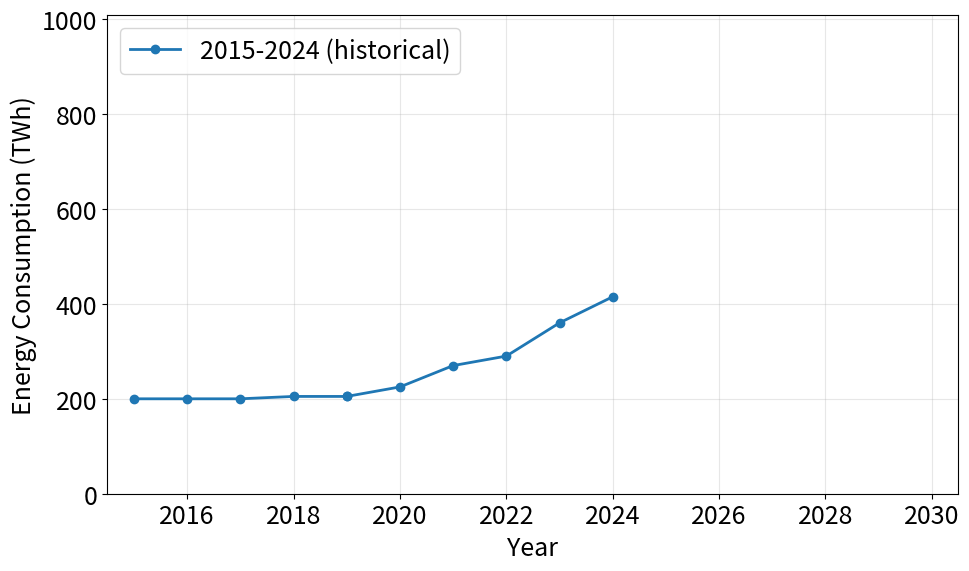
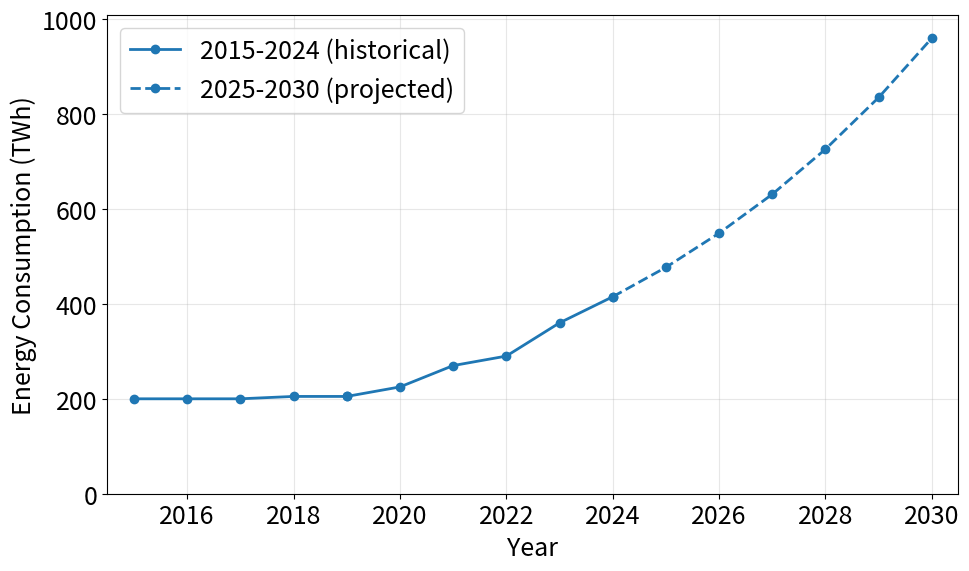
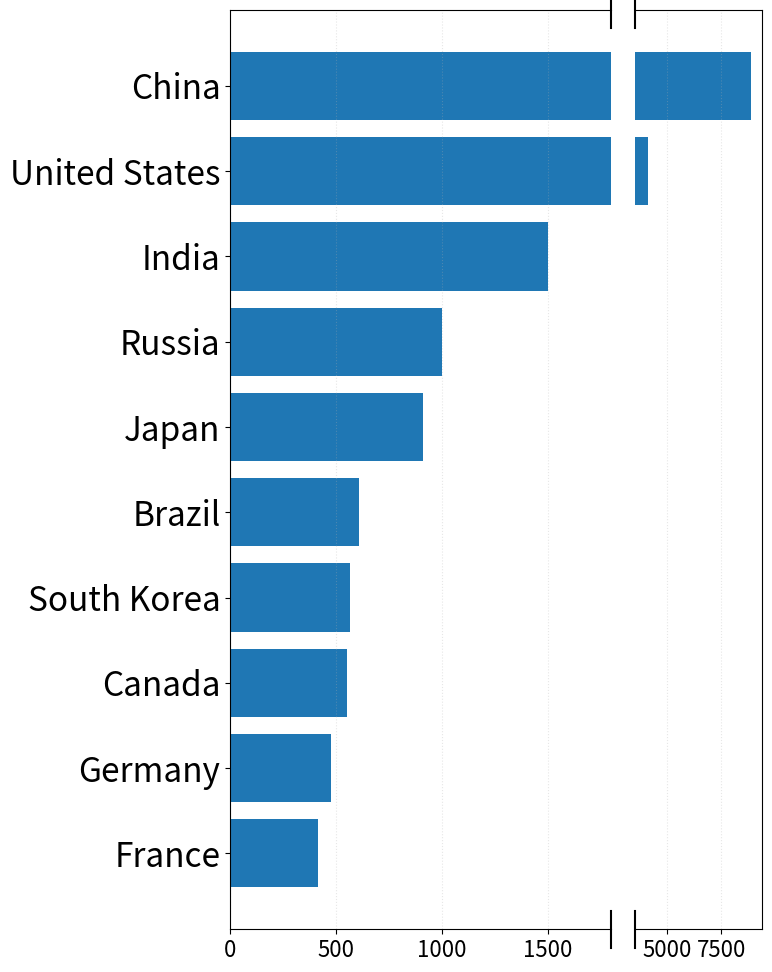

Python code for these plots, in order:
"""Plot global data center Energy consumption projections."""

from __future__ import annotations

import matplotlib.pyplot as plt

plt.rcParams.update({
	"font.size": 16,
	"axes.labelsize": 18,
	"xtick.labelsize": 16,
	"ytick.labelsize": 16,
})


YEARS = [
	2015,
	2016,
	2017,
	2018,
	2019,
	2020,
	2021,
	2022,
	2023,
	2024,
	2025,
	2026,
	2027,
	2028,
	2029,
	2030,
]

CONSUMPTION_TWH = [
	200,
	200,
	200,
	205,
	205,
	225,
	270,
	290,
	360,
	415,
	477,
	549,
	631,
	726,
	835,
	960,
]

COUNTRY_CONSUMPTION_TWH = {
	"China": 8900,
	"United States": 4100,
	"India": 1500,
	"Russia": 1000,
	"Japan": 913.2,
	"Brazil": 610.4,
	"South Korea": 564.2,
	"Canada": 549.8,
	"Germany": 475.9,
	"France": 412.6,
}


IDX_2019 = YEARS.index(2019)
IDX_2024 = YEARS.index(2024)

YEARS_PRE_2020 = YEARS[: IDX_2019 + 1]
DATA_PRE_2020 = CONSUMPTION_TWH[: IDX_2019 + 1]

YEARS_2020_2024 = YEARS[IDX_2019: IDX_2024 + 1]
DATA_2020_2024 = CONSUMPTION_TWH[IDX_2019: IDX_2024 + 1]

YEARS_PROJECTED = YEARS[IDX_2024:]
DATA_PROJECTED = CONSUMPTION_TWH[IDX_2024:]

X_LIMITS = (YEARS[0], YEARS[-1])
Y_MAX = max(CONSUMPTION_TWH) * 1.05
X_MARGIN = 0.5


def _apply_axis_formatting() -> None:
	plt.xlabel("Year")
	plt.ylabel("Energy Consumption (TWh)")
	plt.xlim(X_LIMITS[0] - X_MARGIN, X_LIMITS[1] + X_MARGIN)
	plt.ylim(0, Y_MAX)
	plt.grid(alpha=0.3)
	plt.xticks(fontsize=18)
	plt.yticks(fontsize=18)
	plt.legend(loc="upper left", fontsize=18)
	plt.tight_layout()


def plot_historical_only() -> None:
	"""Plot only the historical data up to 2024."""

	plt.figure(figsize=(10, 6))
	# plt.plot(
	# 	YEARS_PRE_2020,
	# 	DATA_PRE_2020,
	# 	color="tab:blue",
	# 	linewidth=2,
	# 	marker="o",
	# 	label="2015-2019 (historical)",
	# )
	plt.plot(
		YEARS_PRE_2020 + YEARS_2020_2024,
		DATA_PRE_2020 + DATA_2020_2024,
		color="tab:blue",
		linewidth=2,
		marker="o",
		label="2015-2024 (historical)",
	)
	_apply_axis_formatting()
	plt.savefig("power_consumption_historical.png", dpi=300)


def plot_with_projection() -> None:
	"""Plot the historical data plus projections from 2025 onward."""

	plt.figure(figsize=(10, 6))
	# plt.plot(
	# 	YEARS_PRE_2020,
	# 	DATA_PRE_2020,
	# 	color="tab:blue",
	# 	linewidth=2,
	# 	marker="o",
	# 	label="2015-2019 (historical)",
	# )
	plt.plot(
		YEARS_PRE_2020 + YEARS_2020_2024,
		DATA_PRE_2020 + DATA_2020_2024,
		color="tab:blue",
		linewidth=2,
		marker="o",
		label="2015-2024 (historical)",
	)
	plt.plot(
		YEARS_PROJECTED,
		DATA_PROJECTED,
		color="tab:blue",
		linewidth=2,
		linestyle="--",
		marker="o",
		label="2025-2030 (projected)",
	)
	_apply_axis_formatting()
	plt.savefig("power_consumption_with_projection.png", dpi=300)


def plot_country_comparison() -> None:
	"""Plot a horizontal bar chart comparing country-level consumption."""

	sorted_items = sorted(
		COUNTRY_CONSUMPTION_TWH.items(), key=lambda item: item[1], reverse=False
	)
	countries, values = zip(*sorted_items)

	fig, (ax_close, ax_far) = plt.subplots(
		1,
		2,
		sharey=True,
		figsize=(8, 10),
		gridspec_kw={"width_ratios": [3, 1]},
	)

	bar_kwargs = {"color": "tab:blue"}
	for ax in (ax_close, ax_far):
		ax.barh(countries, values, **bar_kwargs)
		ax.invert_yaxis()
		ax.grid(axis="x", alpha=0.3, linestyle=":")
		ax.set_facecolor("white")
		ax.tick_params(axis="y", labelsize=24)
		ax.tick_params(axis="x", labelsize=16)
    

	# ax_close.set_xlabel("Energy Consumption (TWh)", fontsize=22)
	ax_close.set_xlim(0, 1800)
	ax_far.set_xlim(3500, max(values) + 500)

	ax_far.yaxis.set_visible(False)
	ax_far.spines["left"].set_visible(False)
	ax_close.spines["right"].set_visible(False)

	d = 0.02
	kwargs = dict(transform=ax_close.transAxes, color="k", clip_on=False)
	ax_close.plot((1, 1), (-d, +d), **kwargs)
	ax_close.plot((1, 1), (1 - d, 1 + d), **kwargs)
	kwargs.update(transform=ax_far.transAxes)
	ax_far.plot((0, 0), (-d, +d), **kwargs)
	ax_far.plot((0, 0), (1 - d, 1 + d), **kwargs)

	plt.tight_layout()
	plt.savefig("power_consumption_countries.png", dpi=300)


def main() -> None:
	"""Render both projections per user specification."""

	plot_historical_only()
	plot_with_projection()
	plot_country_comparison()


if __name__ == "__main__":
	main()